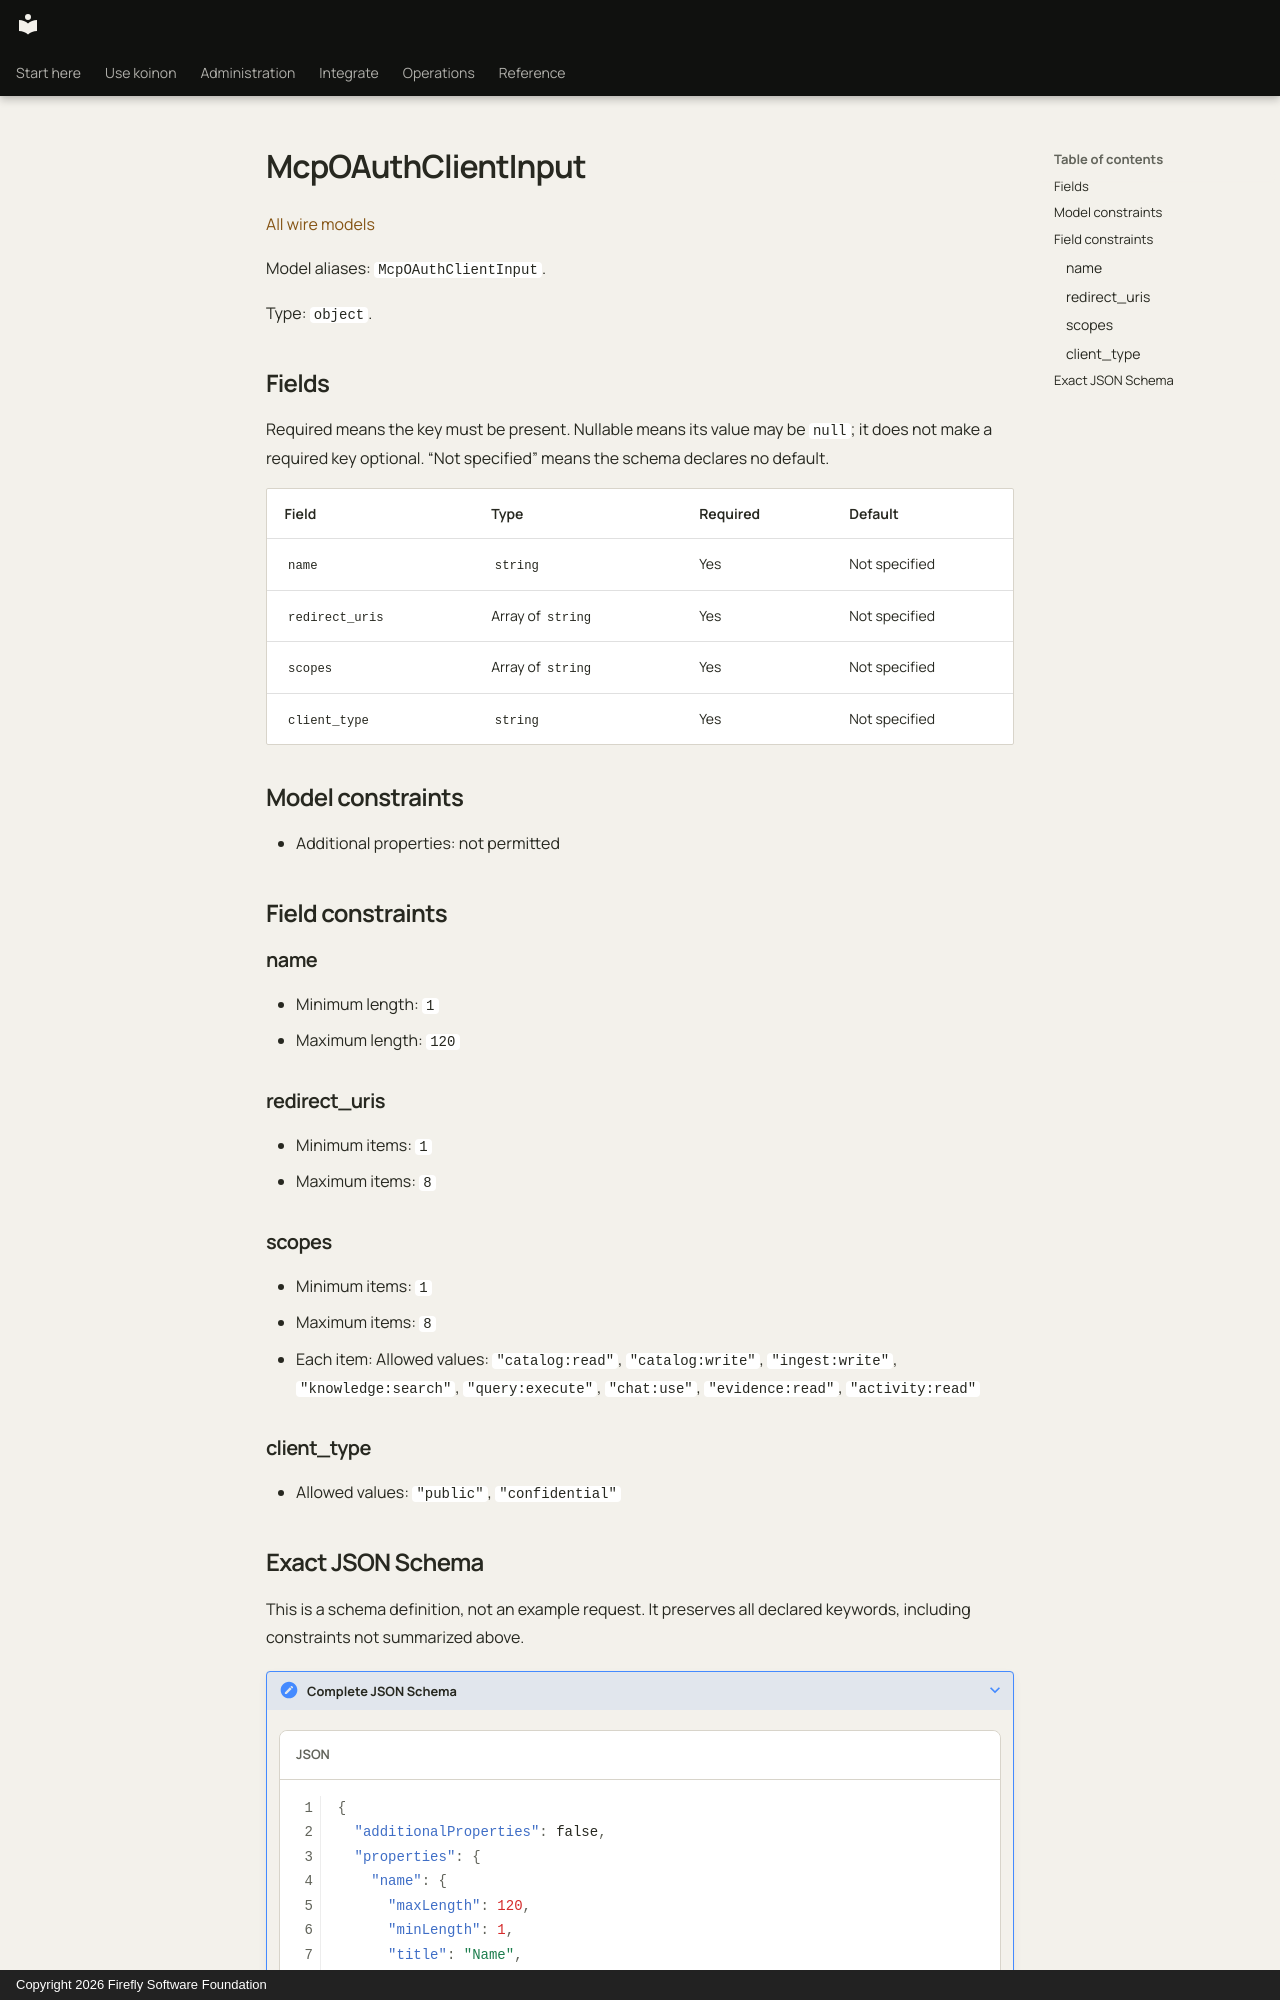

repository: fireflyframework/firefly-koinon · page: reference/models/mcpoauthclientinput/index.html · generator: mkdocs · copyright: Copyright 2026 Firefly Software Foundation

<!-- Copyright 2026 Firefly Software Foundation -->
<!-- SPDX-License-Identifier: Apache-2.0 -->

# McpOAuthClientInput

[All wire models](index.md)

Model aliases: `McpOAuthClientInput`.

Type: `object`.

## Fields

Required means the key must be present. Nullable means its value may be `null`; it does not make a required key optional. “Not specified” means the schema declares no default.

| Field | Type | Required | Default |
| --- | --- | --- | --- |
| `name` | `string` | Yes | Not specified |
| `redirect_uris` | Array of `string` | Yes | Not specified |
| `scopes` | Array of `string` | Yes | Not specified |
| `client_type` | `string` | Yes | Not specified |

## Model constraints

- Additional properties: not permitted

## Field constraints

### name

- Minimum length: `1`
- Maximum length: `120`

### redirect_uris

- Minimum items: `1`
- Maximum items: `8`

### scopes

- Minimum items: `1`
- Maximum items: `8`
- Each item: Allowed values: `"catalog:read"`, `"catalog:write"`, `"ingest:write"`, `"knowledge:search"`, `"query:execute"`, `"chat:use"`, `"evidence:read"`, `"activity:read"`

### client_type

- Allowed values: `"public"`, `"confidential"`
